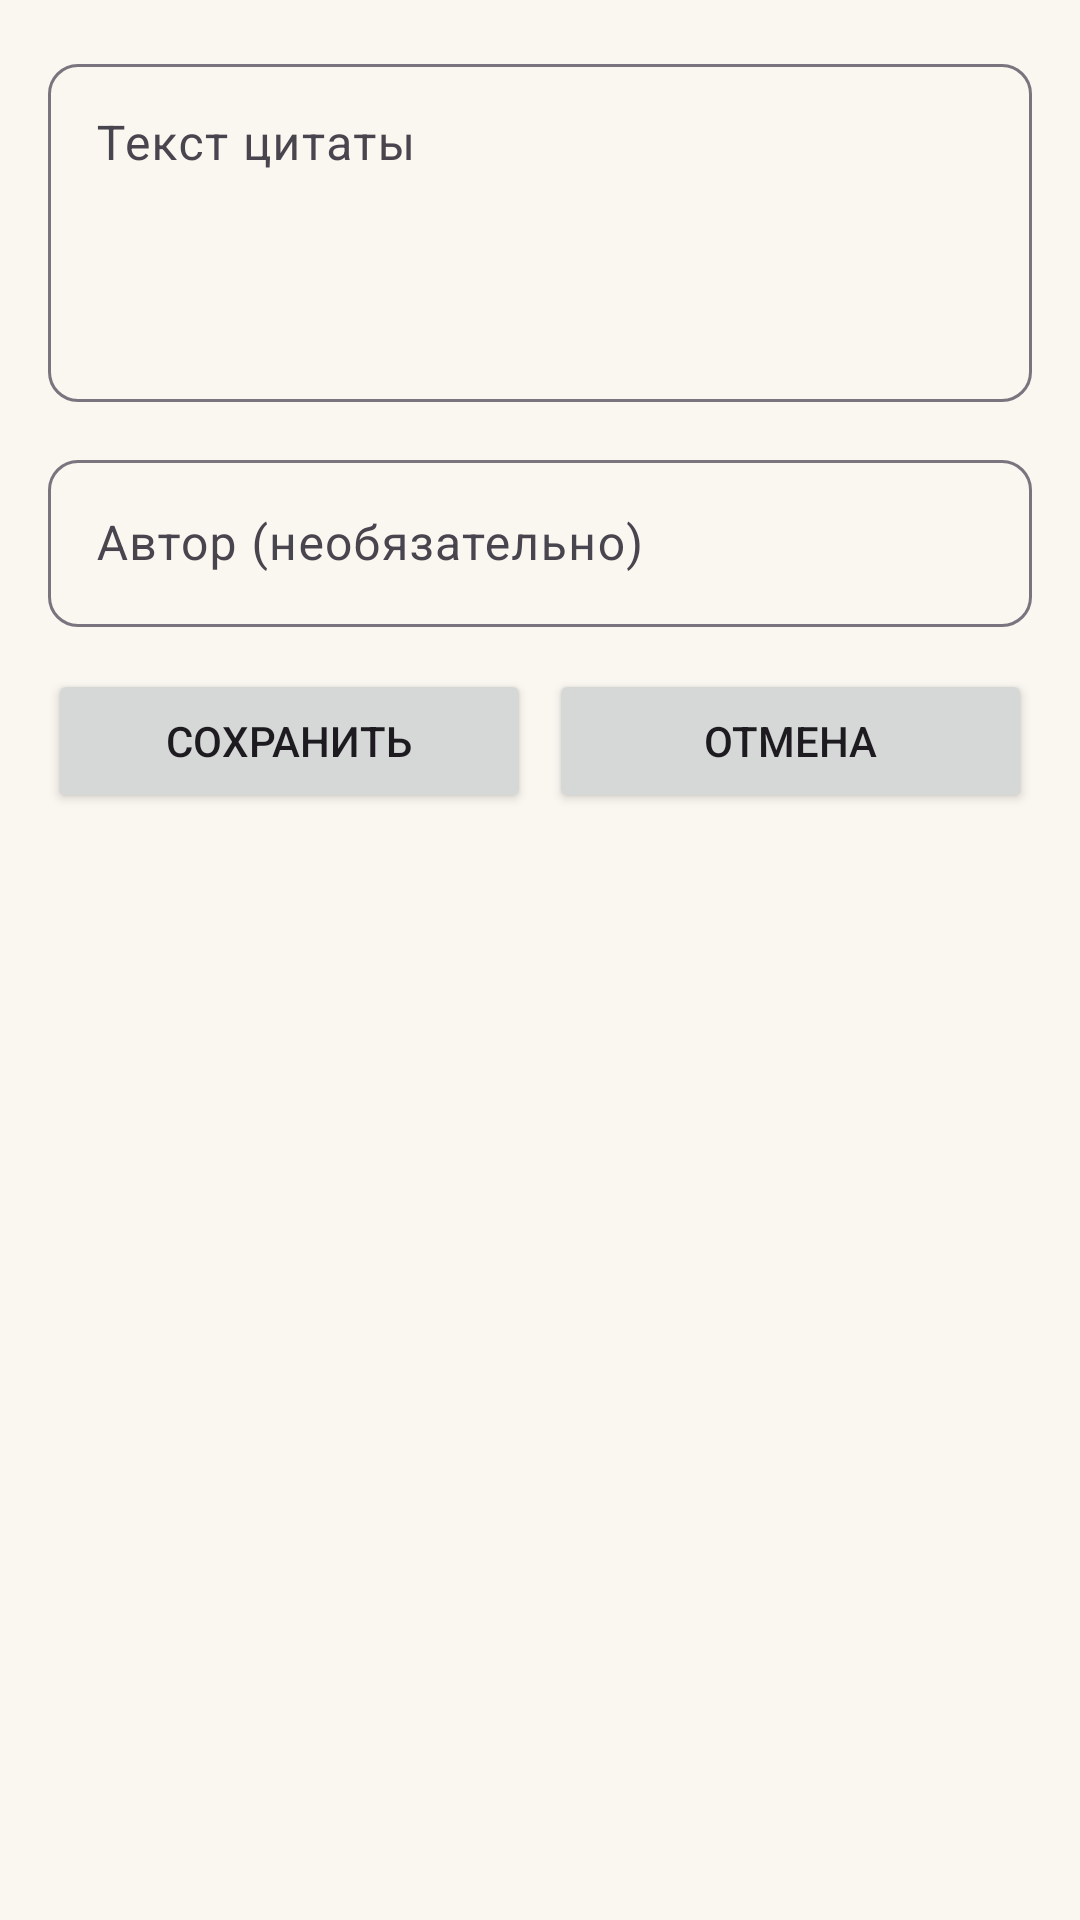

The Android layout XML behind this screen, and the referenced resources:
<!-- AndroidManifest.xml: application theme Theme.SlovarZhizni -->
<!-- res/layout/activity_add_quote.xml -->
<?xml version="1.0" encoding="utf-8"?>
<LinearLayout xmlns:android="http://schemas.android.com/apk/res/android"
    xmlns:app="http://schemas.android.com/apk/res-auto"
    android:layout_width="match_parent"
    android:layout_height="match_parent"
    android:orientation="vertical"
    android:padding="@dimen/screen_padding"
    android:background="@color/background"
    android:fitsSystemWindows="true">

    <com.google.android.material.textfield.TextInputLayout
        android:id="@+id/tilQuote"
        style="@style/Widget.Material3.TextInputLayout.OutlinedBox"
        android:layout_width="match_parent"
        android:layout_height="wrap_content"
        android:hint="@string/hint_quote"
        app:boxCornerRadiusTopStart="10dp"
        app:boxCornerRadiusTopEnd="10dp"
        app:boxCornerRadiusBottomStart="10dp"
        app:boxCornerRadiusBottomEnd="10dp">

        <com.google.android.material.textfield.TextInputEditText
            android:id="@+id/etQuote"
            android:layout_width="match_parent"
            android:layout_height="wrap_content"
            android:inputType="textMultiLine"
            android:minLines="4"
            android:gravity="top|start" />
    </com.google.android.material.textfield.TextInputLayout>

    <com.google.android.material.textfield.TextInputLayout
        android:id="@+id/tilAuthor"
        style="@style/Widget.Material3.TextInputLayout.OutlinedBox"
        android:layout_width="match_parent"
        android:layout_height="wrap_content"
        android:layout_marginTop="@dimen/block_margin"
        android:hint="@string/hint_author_optional"
        app:boxCornerRadiusTopStart="10dp"
        app:boxCornerRadiusTopEnd="10dp"
        app:boxCornerRadiusBottomStart="10dp"
        app:boxCornerRadiusBottomEnd="10dp">

        <com.google.android.material.textfield.TextInputEditText
            android:id="@+id/etAuthor"
            android:layout_width="match_parent"
            android:layout_height="wrap_content"
            android:inputType="textPersonName" />
    </com.google.android.material.textfield.TextInputLayout>

    <LinearLayout
        android:layout_width="match_parent"
        android:layout_height="wrap_content"
        android:orientation="horizontal"
        android:layout_marginTop="@dimen/block_margin">

        <Button
            android:id="@+id/btnSave"
            android:layout_width="0dp"
            android:layout_height="wrap_content"
            android:layout_weight="1"
            android:layout_marginEnd="6dp"
            android:text="@string/btn_save" />

        <Button
            android:id="@+id/btnCancel"
            android:layout_width="0dp"
            android:layout_height="wrap_content"
            android:layout_weight="1"
            android:text="@string/btn_cancel" />
    </LinearLayout>

</LinearLayout>
<!-- resources referenced by this layout -->
<resources>
  <color name="background">#FAF6F0</color>
  <dimen name="block_margin">14dp</dimen>
  <dimen name="screen_padding">16dp</dimen>
  <string name="btn_cancel">Отмена</string>
  <string name="btn_save">Сохранить</string>
  <string name="hint_author_optional">Автор (необязательно)</string>
  <string name="hint_quote">Текст цитаты</string>
  <style name="Theme.SlovarZhizni" parent="Base.Theme.SlovarZhizni" />
  <style name="Base.Theme.SlovarZhizni" parent="Theme.Material3.DayNight">
          <item name="colorPrimary">@color/primary</item>
          <item name="colorOnPrimary">@color/on_primary</item>
          <item name="colorSecondary">@color/secondary</item>
          <item name="colorSurface">@color/card_background</item>
          <item name="android:windowBackground">@color/background</item>
          <item name="android:windowLightStatusBar">true</item>
      </style>
  <color name="primary">#4E342E</color>
  <color name="on_primary">#FFFFFF</color>
  <color name="secondary">#C68A1F</color>
  <color name="card_background">#FFFFFF</color>
</resources>
